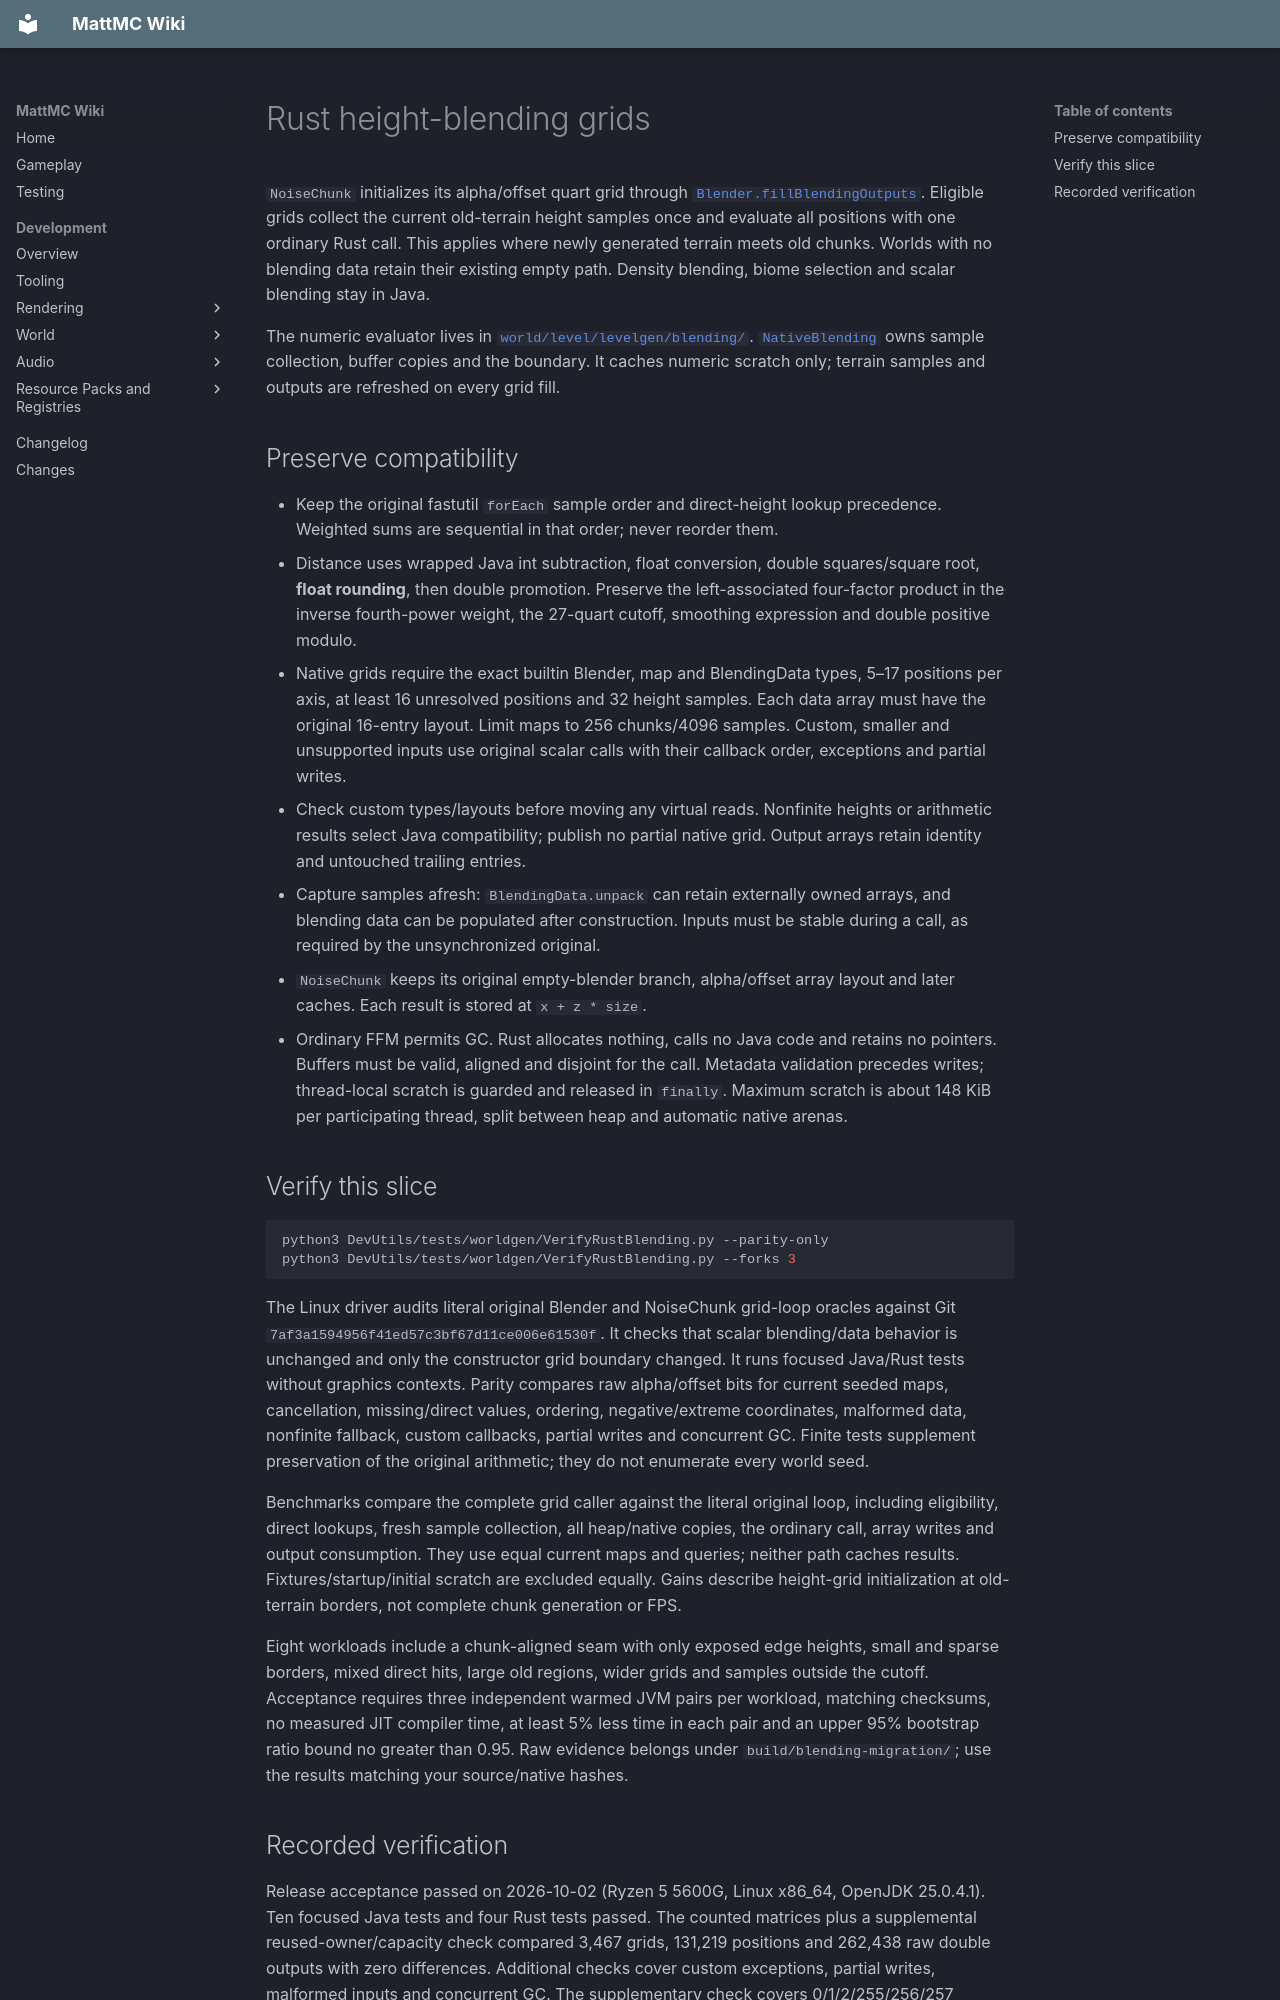

repository: HungLo2020/MattMC · page: development/world/levelgen/blending/RUST-HEIGHT-BLENDING/index.html · generator: mkdocs

# Rust height-blending grids

`NoiseChunk` initializes its alpha/offset quart grid through
[`Blender.fillBlendingOutputs`](https://github.com/HungLo2020/MattMC/blob/master/src/main/java/net/minecraft/world/level/levelgen/blending/Blender.java).
Eligible grids collect the current old-terrain height samples once and evaluate
all positions with one ordinary Rust call. This applies where newly generated
terrain meets old chunks. Worlds with no blending data retain their existing
empty path. Density blending, biome selection and scalar blending stay in Java.

The numeric evaluator lives in
[`world/level/levelgen/blending/`](https://github.com/HungLo2020/MattMC/tree/master/src/main/rust/world/level/levelgen/blending).
[`NativeBlending`](https://github.com/HungLo2020/MattMC/blob/master/src/main/java/net/minecraft/world/level/levelgen/blending/NativeBlending.java)
owns sample collection, buffer copies and the boundary. It caches numeric
scratch only; terrain samples and outputs are refreshed on every grid fill.

## Preserve compatibility

- Keep the original fastutil `forEach` sample order and direct-height lookup
  precedence. Weighted sums are sequential in that order; never reorder them.
- Distance uses wrapped Java int subtraction, float conversion, double
  squares/square root, **float rounding**, then double promotion. Preserve the
  left-associated four-factor product in the inverse fourth-power weight, the
  27-quart cutoff, smoothing expression and double positive modulo.
- Native grids require the exact builtin Blender, map and BlendingData types,
  5–17 positions per axis, at least 16 unresolved positions and 32 height samples.
  Each data array must have the original 16-entry layout. Limit maps to 256
  chunks/4096 samples. Custom, smaller and unsupported inputs use original
  scalar calls with their callback order, exceptions and partial writes.
- Check custom types/layouts before moving any virtual reads. Nonfinite heights
  or arithmetic results select Java compatibility; publish no partial native
  grid. Output arrays retain identity and untouched trailing entries.
- Capture samples afresh: `BlendingData.unpack` can retain externally owned
  arrays, and blending data can be populated after construction. Inputs must be
  stable during a call, as required by the unsynchronized original.
- `NoiseChunk` keeps its original empty-blender branch, alpha/offset array layout
  and later caches. Each result is stored at `x + z * size`.
- Ordinary FFM permits GC. Rust allocates nothing, calls no Java code and retains
  no pointers. Buffers must be valid, aligned and disjoint for the call. Metadata
  validation precedes writes; thread-local scratch is guarded and released in
  `finally`. Maximum scratch is about 148 KiB per participating thread, split
  between heap and automatic native arenas.

## Verify this slice

```sh
python3 DevUtils/tests/worldgen/VerifyRustBlending.py --parity-only
python3 DevUtils/tests/worldgen/VerifyRustBlending.py --forks 3
```

The Linux driver audits literal original Blender and NoiseChunk grid-loop
oracles against Git `7af3a1594956f41ed57c3bf67d11ce006e61530f`. It checks that
scalar blending/data behavior is unchanged and only the constructor grid
boundary changed. It runs focused Java/Rust tests without graphics contexts.
Parity compares raw alpha/offset bits for current seeded maps, cancellation,
missing/direct values, ordering, negative/extreme coordinates, malformed data,
nonfinite fallback, custom callbacks, partial writes and concurrent GC.
Finite tests supplement preservation of the original arithmetic; they do not
enumerate every world seed.

Benchmarks compare the complete grid caller against the literal original loop,
including eligibility, direct lookups, fresh sample collection, all heap/native
copies, the ordinary call, array writes and output consumption. They use equal
current maps and queries; neither path caches results. Fixtures/startup/initial
scratch are excluded equally. Gains describe height-grid initialization at
old-terrain borders, not complete chunk generation or FPS.

Eight workloads include a chunk-aligned seam with only exposed edge heights,
small and sparse borders, mixed direct hits, large old regions, wider grids and samples outside the cutoff. Acceptance requires three
independent warmed JVM pairs per workload, matching checksums, no measured JIT
compiler time, at least 5% less time in each pair and an upper 95% bootstrap
ratio bound no greater than 0.95. Raw evidence belongs under
`build/blending-migration/`; use the results matching your source/native hashes.
